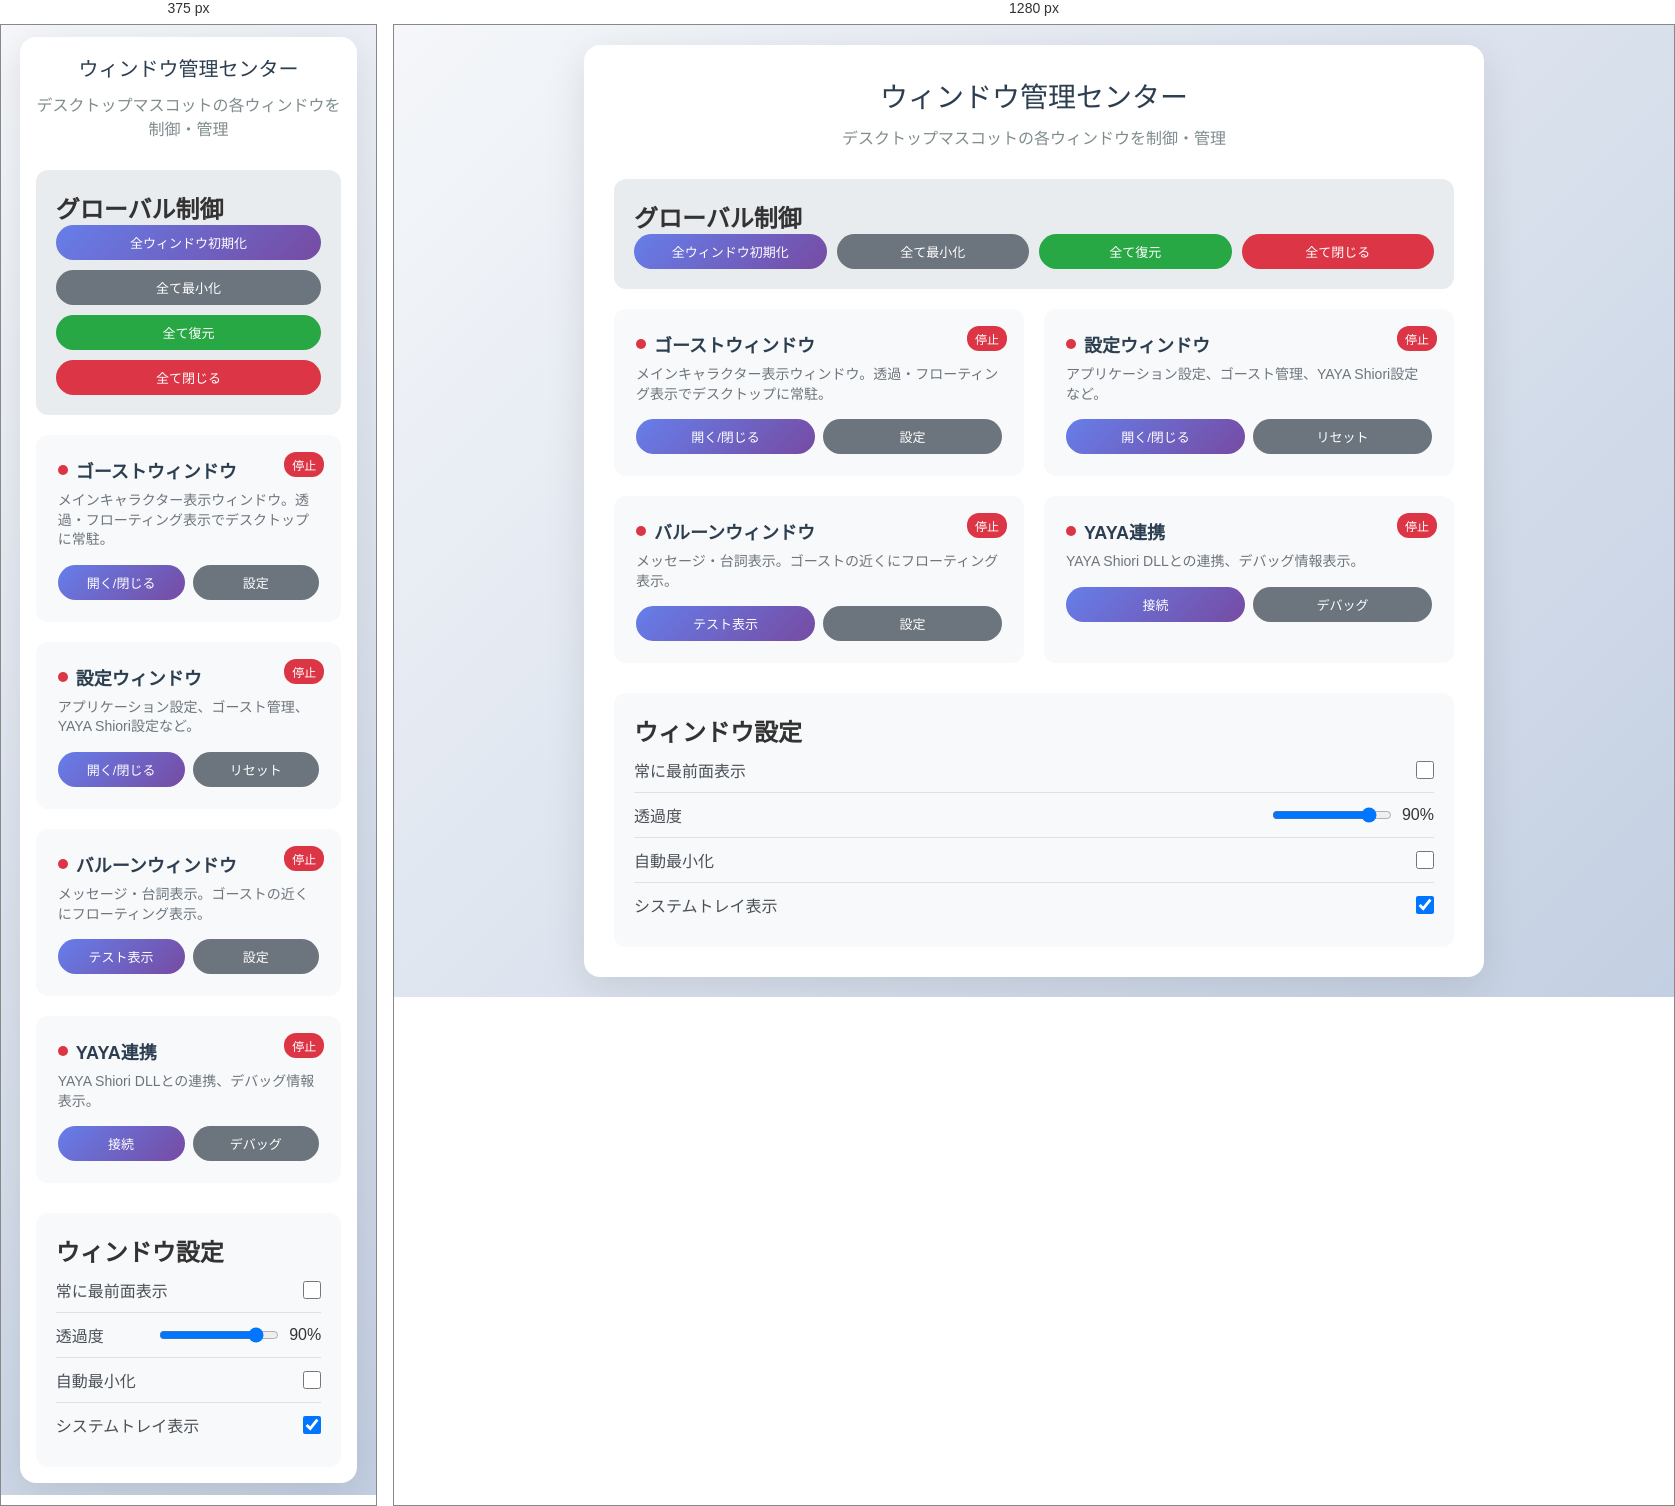
Rendered at 375 px and 1280 px, left to right.

<!-- file: multi-window.html -->
<!DOCTYPE html>
<html lang="ja">
  <head>
    <meta charset="UTF-8" />
    <meta name="viewport" content="width=device-width, initial-scale=1.0" />
    <title>Nanai Android Mascot - ウィンドウ管理</title>
    <link rel="stylesheet" href="multi-window.css" />
  </head>
  <body>
    <div class="window-manager">
      <div class="header">
        <h1>ウィンドウ管理センター</h1>
        <p>デスクトップマスコットの各ウィンドウを制御・管理</p>
      </div>

      <div class="global-controls">
        <h2>グローバル制御</h2>
        <div class="global-actions">
          <button type="button" class="btn btn-primary" onclick="initializeAllWindows()">
            全ウィンドウ初期化
          </button>
          <button type="button" class="btn btn-secondary" onclick="minimizeAllWindows()">
            全て最小化
          </button>
          <button type="button" class="btn btn-success" onclick="restoreAllWindows()">
            全て復元
          </button>
          <button type="button" class="btn btn-danger" onclick="closeAllWindows()">
            全て閉じる
          </button>
        </div>
      </div>

      <div class="window-controls">
        <!-- ゴーストウィンドウ -->
        <div class="window-card" id="ghost-window-card">
          <div class="status-indicator" id="ghost-status">停止</div>
          <div class="window-title">
            <span class="window-status" id="ghost-indicator"></span>
            ゴーストウィンドウ
          </div>
          <div class="window-description">
            メインキャラクター表示ウィンドウ。透過・フローティング表示でデスクトップに常駐。
          </div>
          <div class="window-actions">
            <button type="button" class="btn btn-primary" onclick="toggleGhostWindow()">
              開く/閉じる
            </button>
            <button type="button" class="btn btn-secondary" onclick="configureGhostWindow()">
              設定
            </button>
          </div>
        </div>

        <!-- 設定ウィンドウ -->
        <div class="window-card" id="settings-window-card">
          <div class="status-indicator" id="settings-status">停止</div>
          <div class="window-title">
            <span class="window-status" id="settings-indicator"></span>
            設定ウィンドウ
          </div>
          <div class="window-description">
            アプリケーション設定、ゴースト管理、YAYA Shiori設定など。
          </div>
          <div class="window-actions">
            <button type="button" class="btn btn-primary" onclick="toggleSettingsWindow()">
              開く/閉じる
            </button>
            <button type="button" class="btn btn-secondary" onclick="resetSettings()">
              リセット
            </button>
          </div>
        </div>

        <!-- バルーンウィンドウ -->
        <div class="window-card" id="balloon-window-card">
          <div class="status-indicator" id="balloon-status">停止</div>
          <div class="window-title">
            <span class="window-status" id="balloon-indicator"></span>
            バルーンウィンドウ
          </div>
          <div class="window-description">
            メッセージ・台詞表示。ゴーストの近くにフローティング表示。
          </div>
          <div class="window-actions">
            <button type="button" class="btn btn-primary" onclick="testBalloonWindow()">
              テスト表示
            </button>
            <button type="button" class="btn btn-secondary" onclick="configureBalloon()">
              設定
            </button>
          </div>
        </div>

        <!-- YAYA連携ウィンドウ -->
        <div class="window-card" id="yaya-window-card">
          <div class="status-indicator" id="yaya-status">停止</div>
          <div class="window-title">
            <span class="window-status" id="yaya-indicator"></span>
            YAYA連携
          </div>
          <div class="window-description">
            YAYA Shiori DLLとの連携、デバッグ情報表示。
          </div>
          <div class="window-actions">
            <button type="button" class="btn btn-primary" onclick="connectYAYA()">
              接続
            </button>
            <button type="button" class="btn btn-secondary" onclick="debugYAYA()">
              デバッグ
            </button>
          </div>
        </div>
      </div>

      <div class="settings-panel">
        <h2>ウィンドウ設定</h2>

        <div class="settings-row">
          <label for="always-on-top" class="settings-label"
            >常に最前面表示</label
          >
          <div class="settings-value">
            <input
              type="checkbox"
              id="always-on-top"
              onchange="toggleAlwaysOnTop()"
              aria-label="常に最前面表示を切り替え"
            />
          </div>
        </div>

        <div class="settings-row">
          <label for="opacity-slider" class="settings-label">透過度</label>
          <div class="settings-value">
            <input
              type="range"
              id="opacity-slider"
              min="30"
              max="100"
              value="90"
              onchange="updateOpacity()"
              aria-label="ウィンドウの透過度を調整"
            />
            <span id="opacity-value">90%</span>
          </div>
        </div>

        <div class="settings-row">
          <label for="auto-minimize" class="settings-label">自動最小化</label>
          <div class="settings-value">
            <input
              type="checkbox"
              id="auto-minimize"
              onchange="toggleAutoMinimize()"
              aria-label="自動最小化を切り替え"
            />
          </div>
        </div>

        <div class="settings-row">
          <label for="system-tray" class="settings-label"
            >システムトレイ表示</label
          >
          <div class="settings-value">
            <input
              type="checkbox"
              id="system-tray"
              checked
              onchange="toggleSystemTray()"
              aria-label="システムトレイ表示を切り替え"
            />
          </div>
        </div>
      </div>
    </div>

    <script type="module" src="multi-window.ts"></script>
  </body>
</html>


/* @media block from multi-window.css */
@media (max-width: 48em) {
	.window-controls {
		grid-template-columns: 1fr;
	}

	.global-actions {
		flex-direction: column;
	}

	.btn {
		min-width: auto;
	}
}